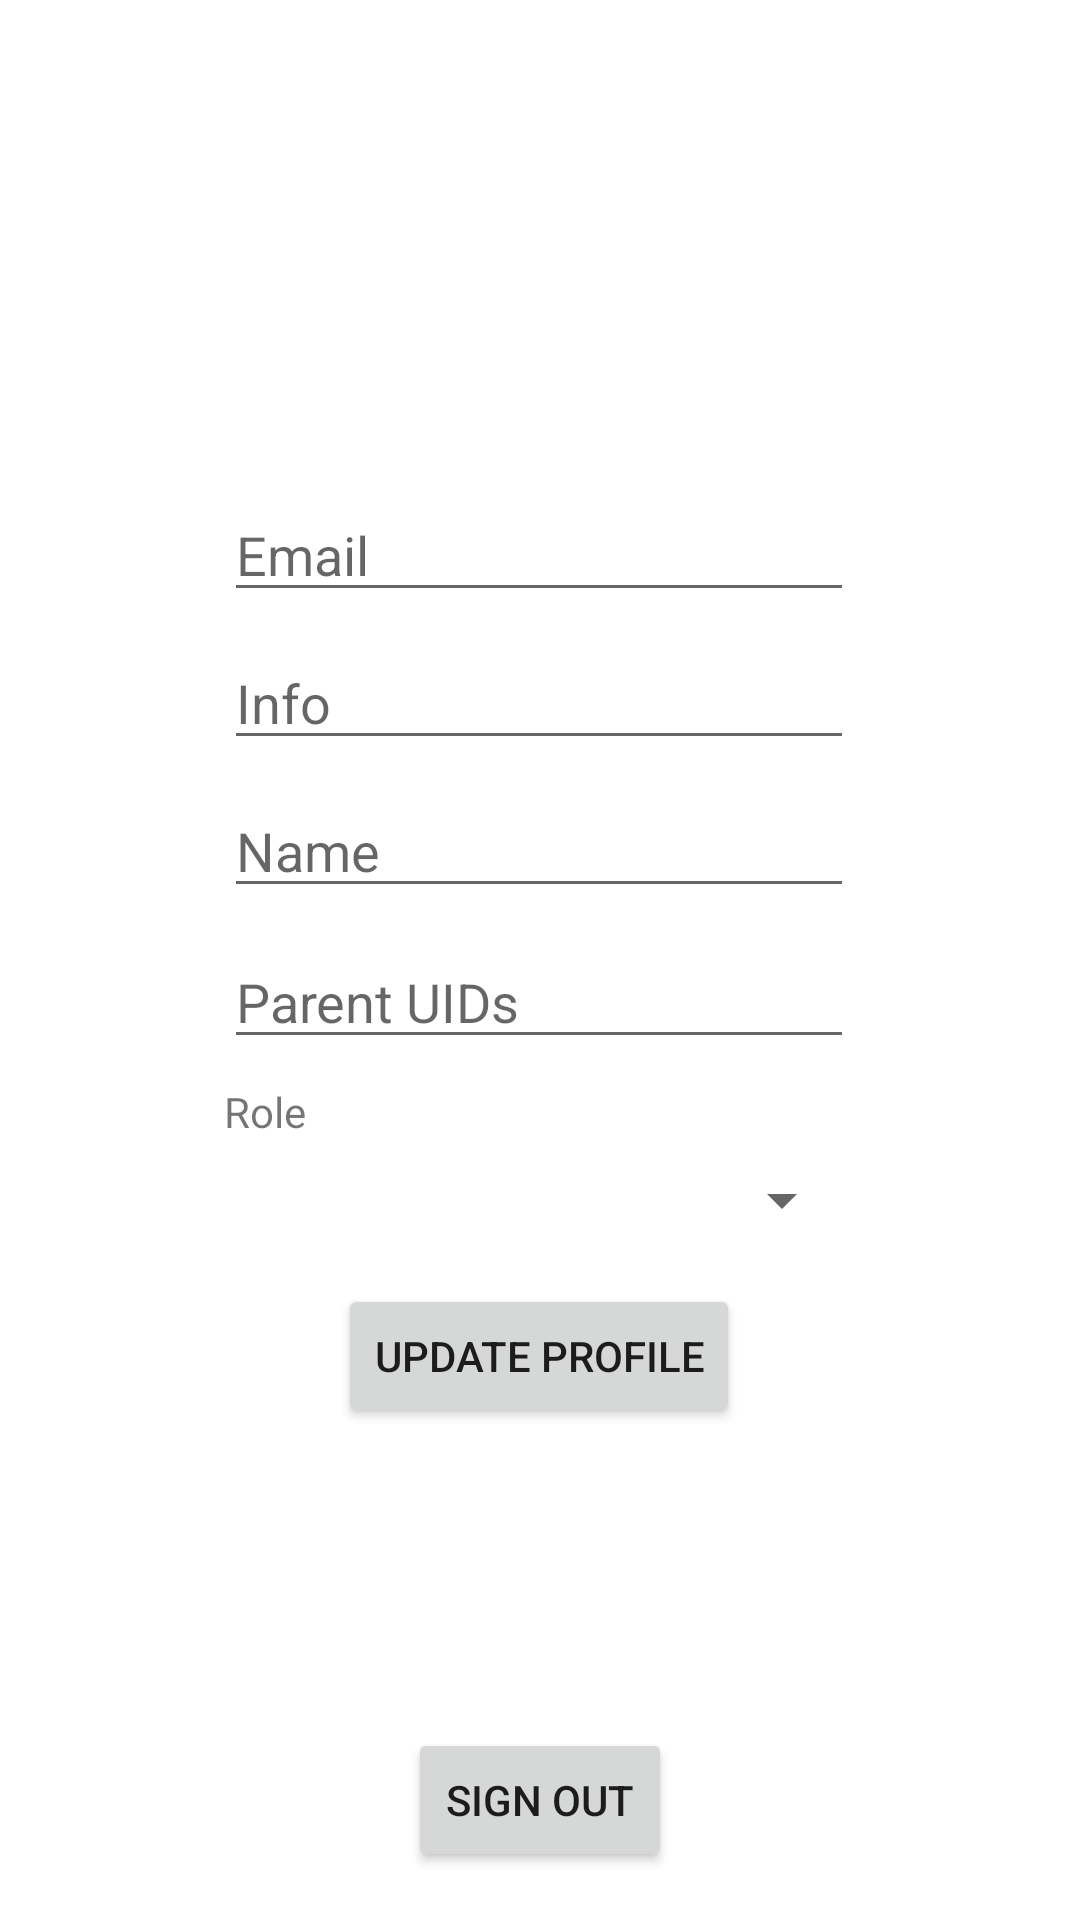

Layout XML and referenced resources for this Android screen:
<!-- AndroidManifest.xml: application theme Theme.CarpoolBuddy -->
<!-- res/layout/activity_user_profile.xml -->
<?xml version="1.0" encoding="utf-8"?>
<androidx.constraintlayout.widget.ConstraintLayout xmlns:android="http://schemas.android.com/apk/res/android"
    xmlns:app="http://schemas.android.com/apk/res-auto"
    xmlns:tools="http://schemas.android.com/tools"
    android:layout_width="match_parent"
    android:layout_height="match_parent"
    tools:context=".user.UserProfileActivity">

    <Button
        android:id="@+id/signOutBtn"
        android:layout_width="wrap_content"
        android:layout_height="wrap_content"
        android:layout_marginBottom="16dp"
        android:onClick="signOut"
        android:text="Sign out"
        app:layout_constraintBottom_toBottomOf="parent"
        app:layout_constraintEnd_toEndOf="parent"
        app:layout_constraintHorizontal_bias="0.5"
        app:layout_constraintStart_toStartOf="parent" />

    <androidx.constraintlayout.widget.ConstraintLayout
        android:layout_width="wrap_content"
        android:layout_height="wrap_content"
        app:layout_constraintBottom_toBottomOf="parent"
        app:layout_constraintEnd_toEndOf="parent"
        app:layout_constraintHorizontal_bias="0.497"
        app:layout_constraintStart_toStartOf="parent"
        app:layout_constraintTop_toTopOf="parent"
        app:layout_constraintVertical_bias="0.498">

        <EditText
            android:id="@+id/nameField"
            android:layout_width="wrap_content"
            android:layout_height="wrap_content"
            android:layout_marginTop="8dp"
            android:ems="10"
            android:hint="Name"
            android:inputType="textEmailAddress"
            app:layout_constraintEnd_toEndOf="parent"
            app:layout_constraintHorizontal_bias="0.0"
            app:layout_constraintStart_toStartOf="parent"
            app:layout_constraintTop_toBottomOf="@+id/infoField" />

        <EditText
            android:id="@+id/parentUIDsField"
            android:layout_width="wrap_content"
            android:layout_height="wrap_content"
            android:layout_marginTop="9dp"
            android:ems="10"
            android:hint="Parent UIDs"
            android:inputType="textEmailAddress"
            app:layout_constraintEnd_toEndOf="parent"
            app:layout_constraintHorizontal_bias="0.0"
            app:layout_constraintStart_toStartOf="parent"
            app:layout_constraintTop_toBottomOf="@+id/nameField" />

        <EditText
            android:id="@+id/emailField"
            android:layout_width="wrap_content"
            android:layout_height="wrap_content"
            android:ems="10"
            android:hint="Email"
            android:inputType="textEmailAddress"
            app:layout_constraintEnd_toEndOf="parent"
            app:layout_constraintHorizontal_bias="0.5"
            app:layout_constraintStart_toStartOf="parent"
            app:layout_constraintTop_toTopOf="parent" />

        <Spinner
            android:id="@+id/roleSpinner"
            android:layout_width="0dp"
            android:layout_height="wrap_content"
            android:layout_marginTop="8dp"
            app:layout_constraintEnd_toEndOf="parent"
            app:layout_constraintHorizontal_bias="0.5"
            app:layout_constraintStart_toStartOf="parent"
            app:layout_constraintTop_toBottomOf="@+id/textView3" />

        <TextView
            android:id="@+id/textView3"
            android:layout_width="wrap_content"
            android:layout_height="wrap_content"
            android:layout_marginTop="8dp"
            android:text="Role"
            app:layout_constraintStart_toStartOf="parent"
            app:layout_constraintTop_toBottomOf="@+id/parentUIDsField" />

        <Button
            android:id="@+id/button4"
            android:layout_width="wrap_content"
            android:layout_height="wrap_content"
            android:layout_marginTop="16dp"
            android:onClick="updateProfile"
            android:text="update profile"
            app:layout_constraintEnd_toEndOf="parent"
            app:layout_constraintHorizontal_bias="0.5"
            app:layout_constraintStart_toStartOf="parent"
            app:layout_constraintTop_toBottomOf="@+id/roleSpinner" />

        <EditText
            android:id="@+id/infoField"
            android:layout_width="wrap_content"
            android:layout_height="wrap_content"
            android:layout_marginTop="8dp"
            android:ems="10"
            android:hint="Info"
            android:inputType="textEmailAddress"
            app:layout_constraintEnd_toEndOf="parent"
            app:layout_constraintHorizontal_bias="0.5"
            app:layout_constraintStart_toStartOf="parent"
            app:layout_constraintTop_toBottomOf="@+id/emailField" />

    </androidx.constraintlayout.widget.ConstraintLayout>

</androidx.constraintlayout.widget.ConstraintLayout>
<!-- resources referenced by this layout -->
<resources>
  <style name="Theme.CarpoolBuddy" parent="Theme.MaterialComponents.DayNight.DarkActionBar">
          
          <item name="colorPrimary">@color/purple_500</item>
          <item name="colorPrimaryVariant">@color/purple_700</item>
          <item name="colorOnPrimary">@color/white</item>
          
          <item name="colorSecondary">@color/teal_200</item>
          <item name="colorSecondaryVariant">@color/teal_700</item>
          <item name="colorOnSecondary">@color/black</item>
          
          <item name="android:statusBarColor" tools:targetApi="l">?attr/colorPrimaryVariant</item>
          
      </style>
  <!-- not gathered from this repository: default colours our renderer supplied (Android Studio template values) -->
  <color name="purple_500">#FF6200EE</color>
  <color name="purple_700">#FF3700B3</color>
  <color name="teal_200">#FF03DAC5</color>
  <color name="teal_700">#FF018786</color>
  <color name="black">#FF000000</color>
  <color name="white">#FFFFFFFF</color>
</resources>
